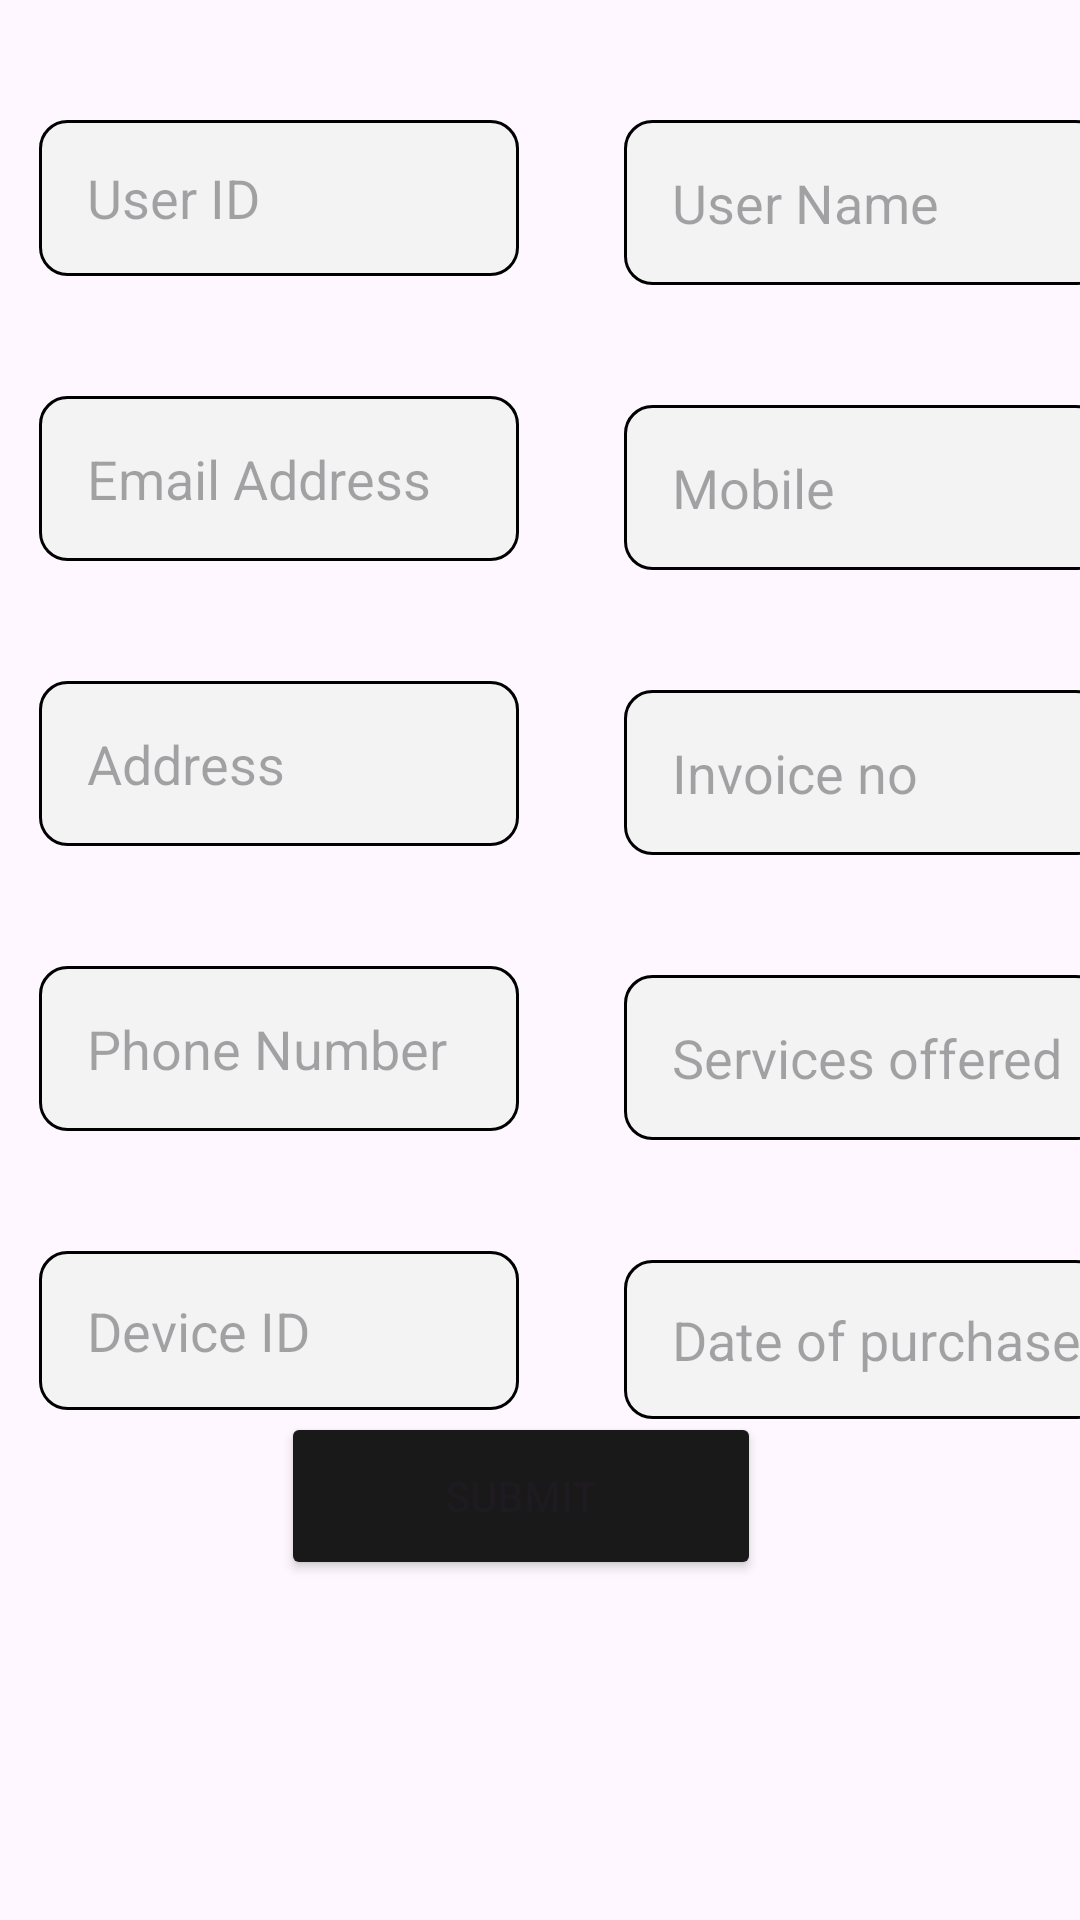

Layout XML and referenced resources for this Android screen:
<!-- AndroidManifest.xml: activity theme Theme.Material3.Light.NoActionBar -->
<!-- res/layout/activity_new_device_registration.xml -->
<?xml version="1.0" encoding="utf-8"?>
<androidx.constraintlayout.widget.ConstraintLayout xmlns:android="http://schemas.android.com/apk/res/android"
    xmlns:app="http://schemas.android.com/apk/res-auto"
    xmlns:tools="http://schemas.android.com/tools"
    android:id="@+id/main"
    android:layout_width="match_parent"
    android:layout_height="match_parent"
    tools:context="com.iotaii.card_tracker.NewDeviceRegistrationActivity"
    tools:layout_editor_absoluteX="6dp"
    tools:layout_editor_absoluteY="78dp">


    <Button
        android:id="@+id/submit_device"
        android:layout_width="160dp"
        android:layout_height="56dp"
        android:layout_marginStart="140dp"
        android:layout_marginEnd="150dp"
        android:layout_marginBottom="119dp"
        android:backgroundTint="#1A1919"
        android:text="@string/submit"
        app:layout_constraintBottom_toBottomOf="parent"
        app:layout_constraintEnd_toEndOf="parent"
        app:layout_constraintHorizontal_bias="0.517"
        app:layout_constraintStart_toStartOf="parent"
        app:layout_constraintTop_toBottomOf="@+id/date_of_purchase"
        app:layout_constraintVertical_bias="0.298" />

    <EditText
        android:id="@+id/name"
        android:layout_width="160dp"
        android:layout_height="55dp"
        android:layout_marginStart="64dp"
        android:layout_marginTop="40dp"
        android:layout_marginEnd="21dp"
        android:background="@drawable/rounded_edittext_background"
        android:ems="10"
        android:hint="User Name"
        android:inputType="text"
        android:paddingStart="16dp"
        app:layout_constraintEnd_toEndOf="parent"
        app:layout_constraintStart_toEndOf="@+id/user_id"
        app:layout_constraintTop_toTopOf="parent" />

    <EditText
        android:id="@+id/mob"
        android:layout_width="160dp"
        android:layout_height="55dp"
        android:layout_marginStart="64dp"
        android:layout_marginTop="40dp"
        android:layout_marginEnd="21dp"
        android:background="@drawable/rounded_edittext_background"
        android:ems="10"
        android:hint="@string/mobile"
        android:inputType="text"
        android:paddingStart="16dp"
        app:layout_constraintEnd_toEndOf="parent"
        app:layout_constraintStart_toEndOf="@+id/email_id"
        app:layout_constraintTop_toBottomOf="@+id/name" />

    <EditText
        android:id="@+id/address"
        android:layout_width="160dp"
        android:layout_height="55dp"
        android:layout_marginStart="13dp"
        android:layout_marginTop="40dp"
        android:background="@drawable/rounded_edittext_background"
        android:ems="10"
        android:hint="@string/address"
        android:inputType="text"
        android:paddingStart="16dp"
        app:layout_constraintStart_toStartOf="parent"
        app:layout_constraintTop_toBottomOf="@+id/email_id" />

    <EditText
        android:id="@+id/device_id"
        android:layout_width="160dp"
        android:layout_height="53dp"
        android:layout_marginStart="13dp"
        android:layout_marginTop="40dp"
        android:background="@drawable/rounded_edittext_background"
        android:ems="10"
        android:hint="@string/device_id"
        android:inputType="text|date"
        android:paddingStart="16dp"
        app:layout_constraintStart_toStartOf="parent"
        app:layout_constraintTop_toBottomOf="@+id/phone_number" />

    <EditText
        android:id="@+id/date_of_purchase"
        android:layout_width="160dp"
        android:layout_height="53dp"
        android:layout_marginStart="64dp"
        android:layout_marginTop="40dp"
        android:layout_marginEnd="21dp"
        android:background="@drawable/rounded_edittext_background"
        android:ems="10"
        android:hint="@string/date_of_purchase"
        android:inputType="text|date"
        android:paddingStart="16dp"
        app:layout_constraintEnd_toEndOf="parent"
        app:layout_constraintStart_toEndOf="@+id/device_id"
        app:layout_constraintTop_toBottomOf="@+id/services_offered" />

    <EditText
        android:id="@+id/user_id"
        android:layout_width="160dp"
        android:layout_height="52dp"
        android:layout_marginStart="13dp"
        android:layout_marginTop="40dp"
        android:background="@drawable/rounded_edittext_background"
        android:ems="10"
        android:hint="User ID"
        android:inputType="text"
        android:paddingStart="16dp"
        app:layout_constraintStart_toStartOf="parent"
        app:layout_constraintTop_toTopOf="parent" />

    <EditText
        android:id="@+id/invoice_no"
        android:layout_width="160dp"
        android:layout_height="55dp"
        android:layout_marginStart="64dp"
        android:layout_marginTop="40dp"
        android:layout_marginEnd="21dp"
        android:background="@drawable/rounded_edittext_background"
        android:ems="10"
        android:hint="@string/invoice_no"
        android:inputType="text"
        android:paddingStart="16dp"
        app:layout_constraintEnd_toEndOf="parent"
        app:layout_constraintStart_toEndOf="@+id/address"
        app:layout_constraintTop_toBottomOf="@+id/mob" />

    <EditText
        android:id="@+id/phone_number"
        android:layout_width="160dp"
        android:layout_height="55dp"
        android:layout_marginStart="13dp"
        android:layout_marginTop="40dp"
        android:background="@drawable/rounded_edittext_background"
        android:ems="10"
        android:hint="@string/phone_number"
        android:inputType="phone|text"
        android:paddingStart="16dp"
        app:layout_constraintStart_toStartOf="parent"
        app:layout_constraintTop_toBottomOf="@+id/address" />

    <EditText
        android:id="@+id/services_offered"
        android:layout_width="160dp"
        android:layout_height="55dp"
        android:layout_marginStart="64dp"
        android:layout_marginTop="40dp"
        android:layout_marginEnd="21dp"
        android:background="@drawable/rounded_edittext_background"
        android:ems="10"
        android:hint="Services offered"
        android:inputType="text"
        android:paddingStart="16dp"
        app:layout_constraintEnd_toEndOf="parent"
        app:layout_constraintStart_toEndOf="@+id/phone_number"
        app:layout_constraintTop_toBottomOf="@+id/invoice_no" />

    <EditText
        android:id="@+id/email_id"
        android:layout_width="160dp"
        android:layout_height="55dp"
        android:layout_marginStart="13dp"
        android:layout_marginTop="40dp"
        android:background="@drawable/rounded_edittext_background"
        android:ems="10"
        android:hint="@string/email_address"
        android:inputType="textEmailAddress"
        android:paddingStart="16dp"
        app:layout_constraintStart_toStartOf="parent"
        app:layout_constraintTop_toBottomOf="@+id/user_id" />
</androidx.constraintlayout.widget.ConstraintLayout>
<!-- resources referenced by this layout -->
<resources>
  <!-- drawable rounded_edittext_background (drawable) -->
  <shape xmlns:android="http://schemas.android.com/apk/res/android"
      android:shape="rectangle">
      <solid android:color="#F3F3F3" /> 
  
      <stroke
          android:width="1dp"
          android:color="@color/black">
      </stroke>
          <corners android:radius="9dp" />
  </shape>
  <string name="address">Address</string>
  <string name="date_of_purchase">Date of purchase</string>
  <string name="device_id">Device ID</string>
  <string name="email_address">Email Address</string>
  <string name="invoice_no">Invoice no</string>
  <string name="mobile">Mobile</string>
  <string name="phone_number">Phone Number</string>
  <string name="submit">Submit</string>
  <color name="black">#FF000000</color>
</resources>
